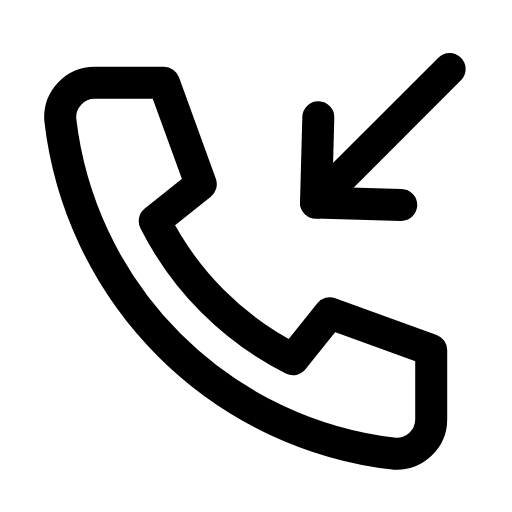
t = 0.00 s
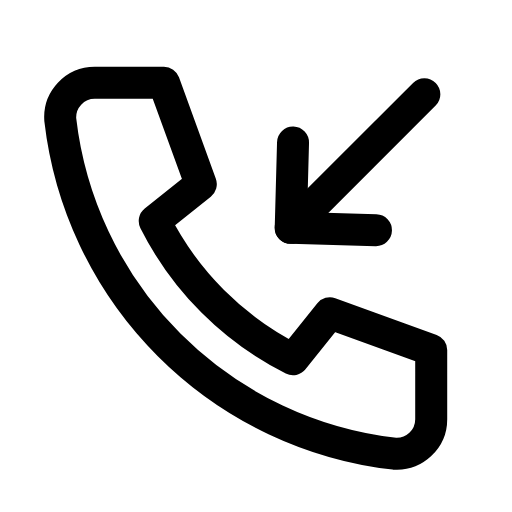
t = 0.21 s
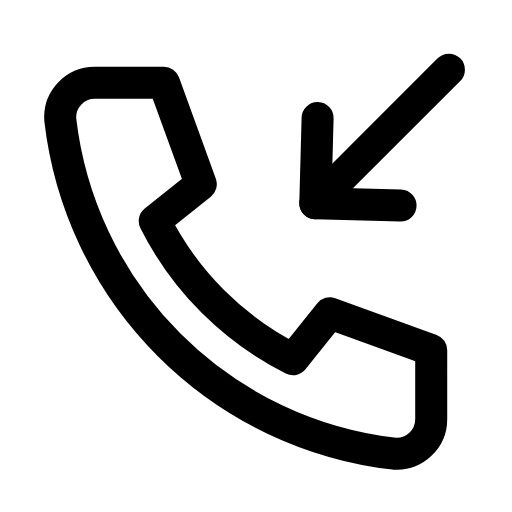
t = 0.46 s
t = 0.68 s: frame unchanged from t = 0.00 s, image omitted
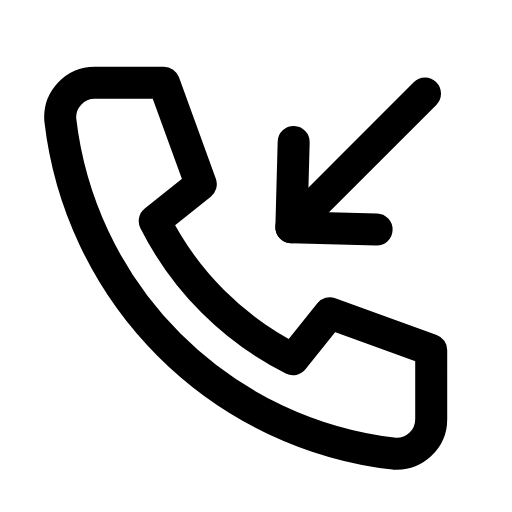
t = 0.96 s
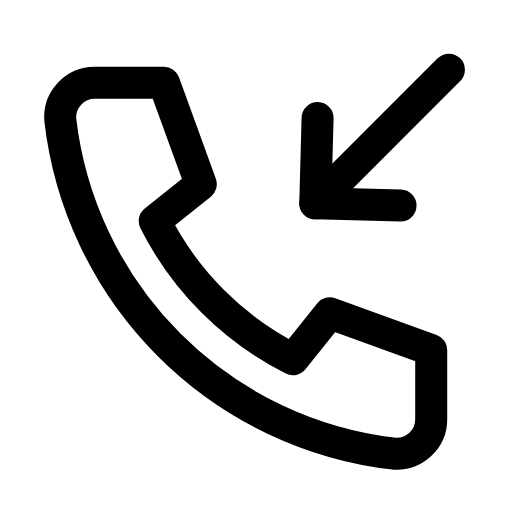
t = 1.17 s

The animated SVG that drew these frames (rendered in a browser with its animation timeline set to each time). Animation: 1 SMIL element (animateTransform=1); one cycle of 1.40 s, repeats indefinitely.

<svg xmlns="http://www.w3.org/2000/svg" width="24" height="24" viewBox="0 0 24 24" fill="none"><g transform="translate(-0.955 -0.98) scale(1.08)"><path stroke="currentColor" stroke-width="1.389" stroke-linecap="round" stroke-linejoin="round" fill="none" d="M5 4.5L8 4.5L9.6 8.9L7.6 10.5A13.5 13.5 0 0 0 13.6 16.5L15.2 14.5L19.6 16.1L19.6 19.1A1.5 1.5 0 0 1 18 20.6A16.5 16.5 0 0 1 3.5 6.1A1.5 1.5 0 0 1 5 4.5Z"></path><g><animateTransform attributeName="transform" type="translate" values="0 0;-1.1 1.1;0 0;0 0;-1.1 1.1;0 0;0 0" keyTimes="0;0.2025;0.45;0.6;0.765;0.9;1" dur="1.4s" repeatCount="indefinite" calcMode="spline" keySplines="0.16 1 0.3 1;0.16 1 0.3 1;0.16 1 0.3 1;0.16 1 0.3 1;0.16 1 0.3 1;0.16 1 0.3 1"/><line stroke="currentColor" stroke-width="1.389" stroke-linecap="round" stroke-linejoin="round" fill="none" x1="20.4" y1="3.9" x2="14.6" y2="9.7"></line><path stroke="currentColor" stroke-width="1.389" stroke-linecap="round" stroke-linejoin="round" fill="none" d="M18.3 9.8L14.6 9.7L14.7 6"></path></g></g></svg>
